Run: headless pygame with SDL's dummy video driver; simulated clock (each Clock.tick advances the game by its frame time, no real sleeping); random seed 0; keys injected as events and as key.get_pressed() state; mouse plan: one left click at the window centre at the start of phase 2, then a move to the lower-right quarter at the start of phase 3.
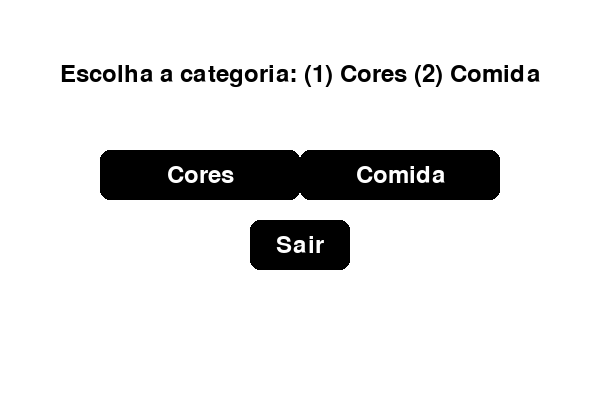
Frame 1 of 4 · flips 1–60 · no input
Frame 2 of 4 · flips 61–180 · clicked the window centre · tapped SPACE, RETURN · held RIGHT (→), D · screen unchanged from frame 1, image omitted
Frame 3 of 4 · flips 181–300 · moved the mouse to the lower-right quarter · held DOWN (↓), S · screen unchanged from frame 2, image omitted
Frame 4 of 4 · flips 301–420 · held LEFT (←), A, UP (↑), W · screen unchanged from frame 3, image omitted

The pygame program that drew these frames:

import pygame
from random import choice

# Inicializando o Pygame
pygame.init()

# Definindo cores
WHITE = (255, 255, 255)
BLACK = (0, 0, 0)
GREEN = (0, 255, 0)
RED = (255, 0, 0)
LIGHT_GRAY = (200, 200, 200)

# Configurando a tela
screen = pygame.display.set_mode((600, 400))
pygame.display.set_caption("Adivinhação")

# Listas de itens
cores = ['vermelho', 'laranja', 'amarelo', 'verde', 'azul', 'rosa', 'roxo']
comida = ['esparguete', 'macarrão', 'arroz', 'bife', 'fiambre', 'queijo']

# Função para renderizar texto centralizado dentro de uma caixa
def render_text_in_box(text, font, color, box):
    text_surface = font.render(text, True, color)
    text_rect = text_surface.get_rect(center=box.center)  
    text_rect.y = box.y + (box.height - text_surface.get_height()) // 2  # Ajusta a posição vertical
    screen.blit(text_surface, text_rect)

# Função para exibir texto com quebra automática de linha
def render_text_wrapped_centered(text, font, color, max_width, start_y):
    words = text.split(', ')
    lines = []
    current_line = ""
    for word in words:
        test_line = current_line + word + ", "
        # Testa se a linha atual com a nova palavra cabe na largura
        if font.size(test_line)[0] > max_width:
            lines.append(current_line.rstrip(", "))
            current_line = word + ", "
        else:
            current_line = test_line
    lines.append(current_line.rstrip(", "))  # Adiciona a última linha

    y = start_y
    for line in lines:
        text_surface = font.render(line, True, color)
        text_rect = text_surface.get_rect(center=(300, y))  # 300 é a metade da largura da tela
        screen.blit(text_surface, text_rect)
        y += font.get_linesize()  # Move o y para a próxima linha

# Função principal do jogo
def main():
    running = True
    TENTATIVA = 0  # Inicia o contador de tentativas
    escolha_geral = None
    categoria = None
    input_text = ''
    mensagem = ''  # Para mostrar se o jogador acertou ou errou
    font = pygame.font.Font(None, 36)
    max_tentativas = 3  # Limite de tentativas
    game_over = False  # Controle para mostrar a tela de game over

    while running:
        screen.fill(WHITE)

        if not game_over:
            if categoria is None:
                # Mensagem de seleção de categoria
                render_text_in_box("Escolha a categoria: (1) Cores (2) Comida", font, BLACK, pygame.Rect(50, 50, 500, 50))

                # Botões para seleção de categoria 
                button_cores = pygame.Rect(100, 150, 200, 50)
                button_comida = pygame.Rect(300, 150, 200, 50)
                pygame.draw.rect(screen, LIGHT_GRAY if button_cores.collidepoint(pygame.mouse.get_pos()) else BLACK, button_cores, border_radius=10)
                pygame.draw.rect(screen, LIGHT_GRAY if button_comida.collidepoint(pygame.mouse.get_pos()) else BLACK, button_comida, border_radius=10)

                # Texto dos botões 
                render_text_in_box("Cores", font, WHITE, button_cores)
                render_text_in_box("Comida", font, WHITE, button_comida)

                # Botão para sair 
                exit_button = pygame.Rect(250, 220, 100, 50)
                pygame.draw.rect(screen, LIGHT_GRAY if exit_button.collidepoint(pygame.mouse.get_pos()) else BLACK, exit_button, border_radius=10)
                render_text_in_box("Sair", font, WHITE, exit_button)

                for event in pygame.event.get():
                    if event.type == pygame.QUIT:
                        running = False

                    if event.type == pygame.MOUSEBUTTONDOWN:
                        if button_cores.collidepoint(event.pos):
                            categoria = 'cores'
                            escolha_geral = choice(cores)
                        elif button_comida.collidepoint(event.pos):
                            categoria = 'comida'
                            escolha_geral = choice(comida)
                        elif exit_button.collidepoint(event.pos):
                            running = False  # Sai do jogo

            else:
                # Exibe as alternativas com numeração
                lista_alternativas = cores if categoria == 'cores' else comida
                alternativas_texto = ", ".join([f"{i + 1}. {item}" for i, item in enumerate(lista_alternativas)])
                render_text_wrapped_centered(alternativas_texto, font, BLACK, 600, 150)

                # Exibe mensagem de instrução de adivinhação 
                render_text_in_box(f"Tente adivinhar a {categoria}: ", font, BLACK, pygame.Rect(50, 100, 500, 50))

                # Caixa de entrada para a tentativa 
                input_box = pygame.Rect(100, 280, 400, 50)
                pygame.draw.rect(screen, LIGHT_GRAY, input_box, border_radius=10)

                # Atualiza a tela antes de renderizar o texto
                render_text_in_box(input_text, font, BLACK, input_box)

                # Exibe mensagem de acerto ou erro logo abaixo da caixa de entrada 
                mensagem_text = font.render(mensagem, True, RED if "errou" in mensagem else GREEN)
                mensagem_rect = mensagem_text.get_rect(center=(300, 340))  
                screen.blit(mensagem_text, mensagem_rect)

                # Eventos para a tentativa de adivinhação
                for event in pygame.event.get():
                    if event.type == pygame.QUIT:
                        running = False

                    if event.type == pygame.KEYDOWN and TENTATIVA < max_tentativas:
                        if event.key == pygame.K_RETURN:
                            if input_text.isdigit():  # Verifica se o input é um número
                                numero = int(input_text)  # Converte o input para inteiro
                                if 1 <= numero <= len(lista_alternativas):
                                    if lista_alternativas[numero - 1].lower() == escolha_geral:
                                        mensagem = "Você acertou!"
                                        game_over = True  # Termina o jogo quando acerta
                                    else:
                                        TENTATIVA += 1  # Incrementa as tentativas
                                        if TENTATIVA >= max_tentativas:
                                            mensagem = f"Você errou! A resposta era '{escolha_geral}'."
                                            game_over = True  # Mostra tela de game over após o erro final
                                        else:
                                            mensagem = f"Você errou! Tentativa {TENTATIVA} de {max_tentativas}."
                                else:
                                    mensagem = "Número da alternativa inválido! Tente um número entre 1 e 7."
                            else:
                                mensagem = "Por favor, insira um número válido."
                            input_text = ''  # Limpa o texto após a tentativa
                        elif event.key == pygame.K_BACKSPACE:
                            input_text = input_text[:-1]
                        else:
                            input_text += event.unicode

        else:
            # Tela de Game Over 
            render_text_in_box("Game Over", font, RED, pygame.Rect(50, 100, 500, 50))
            render_text_in_box(f"A resposta era: '{escolha_geral}'", font, BLACK, pygame.Rect(50, 150, 500, 50))

            # Botões "Tentar de novo" e "Sair" 
            retry_button = pygame.Rect(100, 250, 200, 50)
            quit_button = pygame.Rect(300, 250, 200, 50)

            pygame.draw.rect(screen, LIGHT_GRAY if retry_button.collidepoint(pygame.mouse.get_pos()) else BLACK, retry_button, border_radius=10)
            pygame.draw.rect(screen, LIGHT_GRAY if quit_button.collidepoint(pygame.mouse.get_pos()) else BLACK, quit_button, border_radius=10)

            render_text_in_box("Tentar de novo", font, WHITE, retry_button)
            render_text_in_box("Sair", font, WHITE, quit_button)

            for event in pygame.event.get():
                if event.type == pygame.QUIT:
                    running = False
                if event.type == pygame.MOUSEBUTTONDOWN:
                    if retry_button.collidepoint(event.pos):
                        # Reinicia o jogo
                        TENTATIVA = 0  # Reinicializa o número de tentativas
                        categoria = None
                        escolha_geral = None
                        input_text = ''
                        mensagem = ''
                        game_over = False
                    elif quit_button.collidepoint(event.pos):
                        running = False

        # Atualiza a tela
        pygame.display.flip()

    pygame.quit()

if __name__ == "__main__":
    main()
